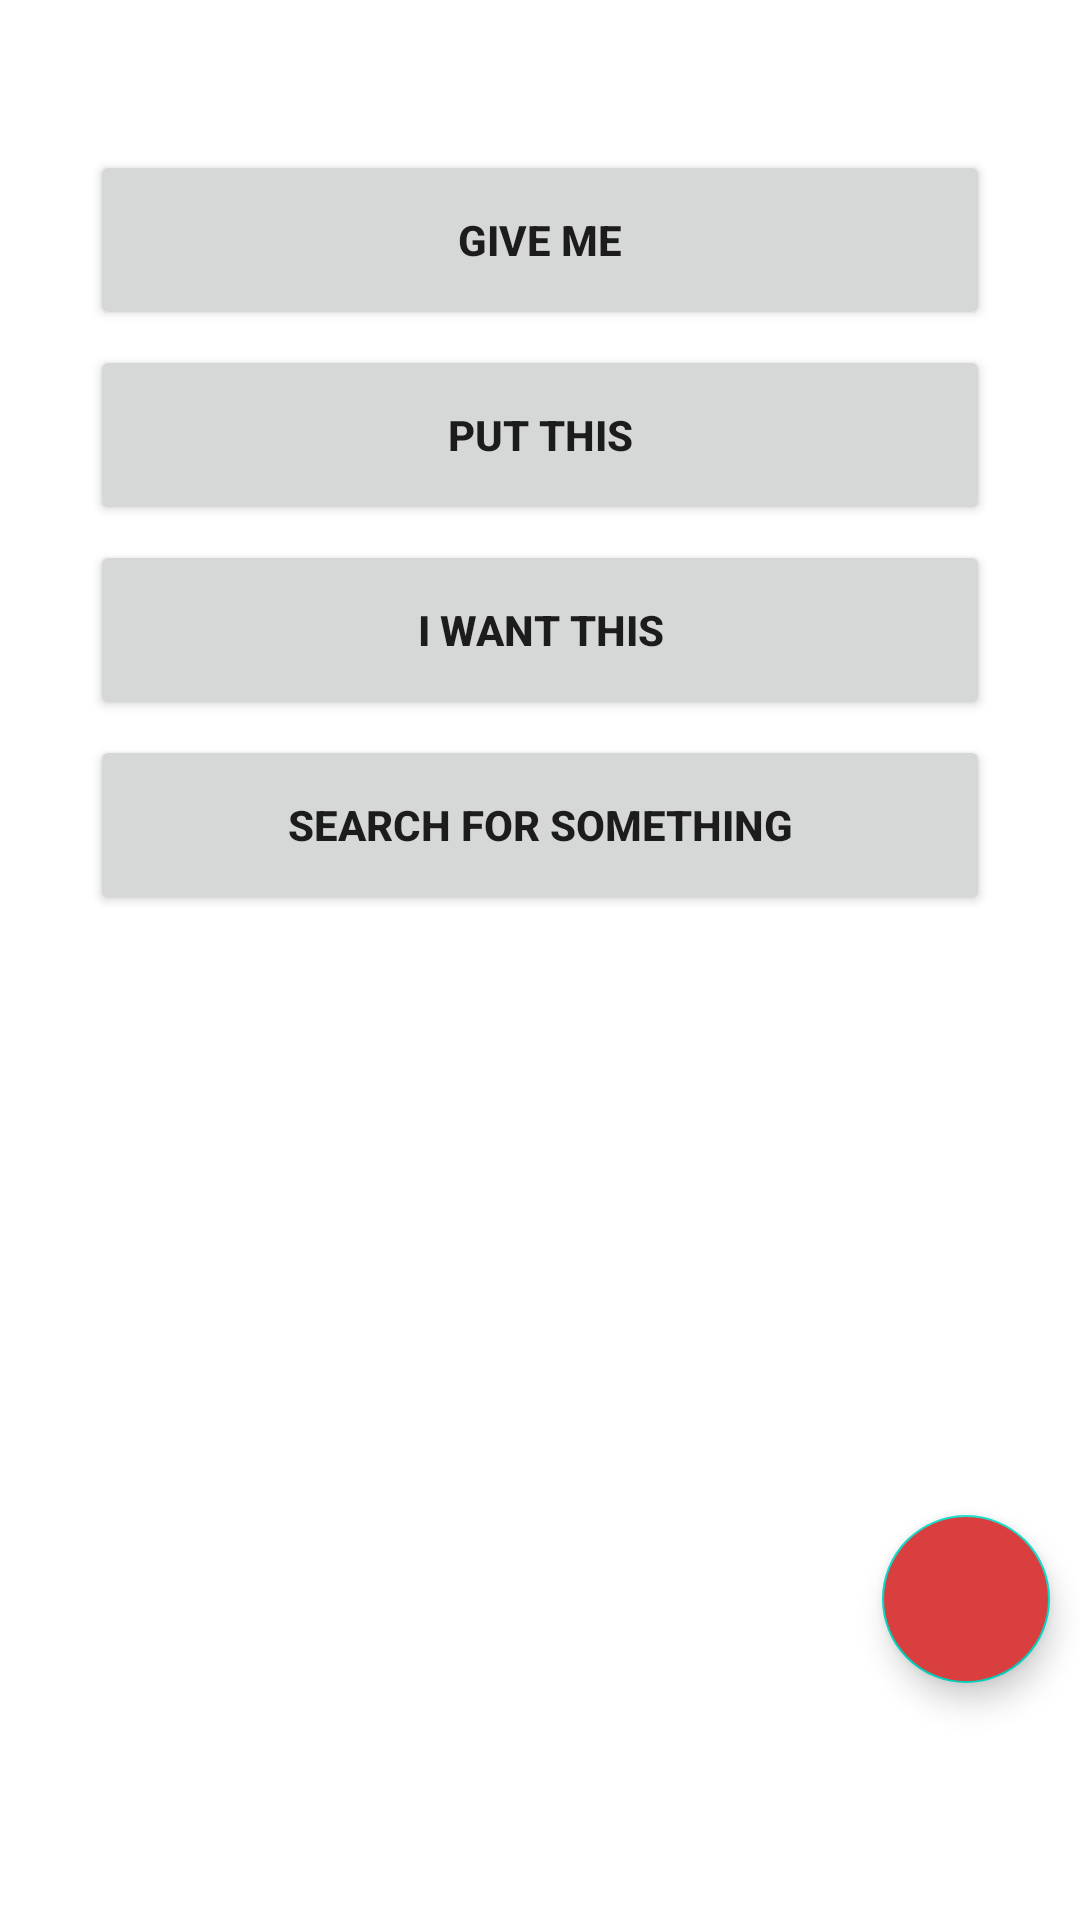

Layout XML and referenced resources for this Android screen:
<!-- AndroidManifest.xml: application theme Theme.YourVoice -->
<!-- res/layout/fragment_home.xml -->
<?xml version="1.0" encoding="utf-8"?>
<LinearLayout xmlns:android="http://schemas.android.com/apk/res/android"
    xmlns:app="http://schemas.android.com/apk/res-auto"
    xmlns:tools="http://schemas.android.com/tools"
    android:layout_width="match_parent"
    android:layout_height="match_parent"
    android:orientation="vertical"
    tools:context=".HomeFragment">

    <LinearLayout
        android:layout_width="match_parent"
        android:layout_height="wrap_content"
        android:orientation="horizontal">


    </LinearLayout>

    <Button
        android:id="@+id/btn1"
        android:layout_width="300dp"
        android:layout_height="60dp"
        android:layout_gravity="center_horizontal"
        android:layout_marginTop="50dp"
        android:text="@string/give_me"

        android:textStyle="bold">

    </Button>

    <Button

        android:id="@+id/btn2"
        android:layout_width="300dp"
        android:layout_height="60dp"
        android:layout_gravity="center_horizontal"
        android:layout_marginTop="5dp"
        android:text="@string/put_this"
        android:textStyle="bold">

    </Button>

    <Button

        android:id="@+id/btn3"
        android:layout_width="300dp"
        android:layout_height="60dp"
        android:layout_gravity="center_horizontal"
        android:layout_marginTop="5dp"
        android:text="@string/i_want_this"
        android:textStyle="bold">

    </Button>

    <Button

        android:id="@+id/btn4"
        android:layout_width="300dp"
        android:layout_height="60dp"
        android:layout_gravity="center_horizontal"
        android:layout_marginTop="5dp"
        android:text="@string/search_for_something"
        android:textStyle="bold">

    </Button>

    <com.google.android.material.floatingactionbutton.FloatingActionButton
        android:id="@+id/addButton"
        android:layout_width="match_parent"
        android:layout_height="wrap_content"
        android:layout_gravity="end"
        android:layout_marginHorizontal="10dp"
        android:layout_marginTop="200dp"
        android:backgroundTint="#DA3F3F"
        android:clickable="true"
        android:contentDescription="@string/add"
        android:focusable="true"
        android:scaleType="center"
        android:src="@drawable/ic_add" />

    <ProgressBar
        android:layout_margin="10dp"
        android:layout_width="200dp"
        android:layout_height="wrap_content"
        android:max="100"
        android:layout_gravity="center"
        android:visibility="invisible"
        android:id="@+id/pb_volume"/>


</LinearLayout>
<!-- resources referenced by this layout -->
<resources>
  <string name="add">Add</string>
  <string name="give_me">Give me</string>
  <string name="i_want_this">I want this</string>
  <string name="put_this">Put this</string>
  <string name="search_for_something">Search For Something</string>
  <style name="Theme.YourVoice" parent="Theme.MaterialComponents.DayNight.NoActionBar">
          
          <item name="colorPrimary">@color/purple_500</item>
          <item name="colorPrimaryVariant">@color/purple_700</item>
          <item name="colorOnPrimary">@color/white</item>
          
          <item name="colorSecondary">@color/teal_200</item>
          <item name="colorSecondaryVariant">@color/teal_700</item>
          <item name="colorOnSecondary">@color/black</item>
          
          <item name="android:statusBarColor" tools:targetApi="l">?attr/colorPrimaryVariant</item>
          
          <item name="windowActionBar">false</item>
          <item name="android:windowNoTitle">true</item>
      </style>
  <!-- not gathered from this repository: default colours our renderer supplied (Android Studio template values) -->
  <color name="purple_500">#FF6200EE</color>
  <color name="purple_700">#FF3700B3</color>
  <color name="teal_200">#FF03DAC5</color>
  <color name="teal_700">#FF018786</color>
  <color name="black">#FF000000</color>
  <color name="white">#FFFFFFFF</color>
</resources>
